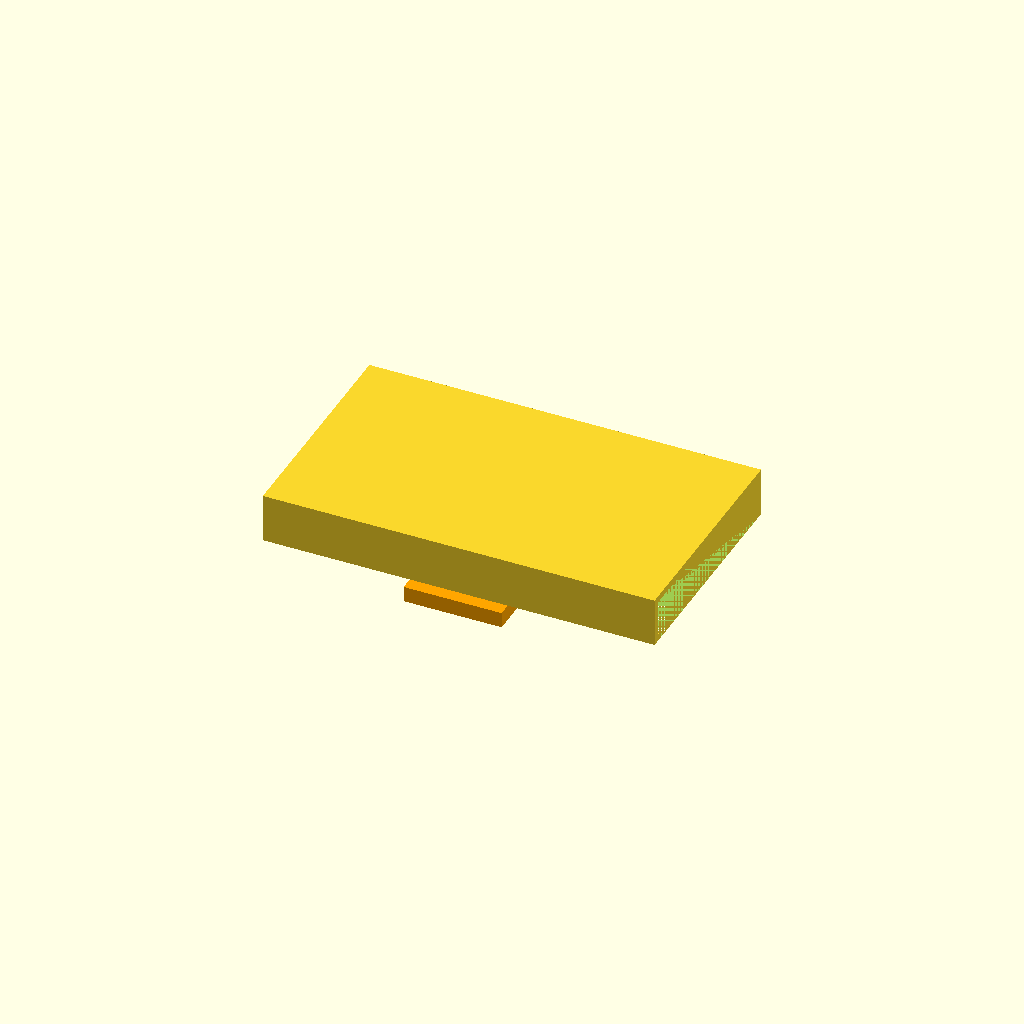
Cell 1 — every parameter at its default value.
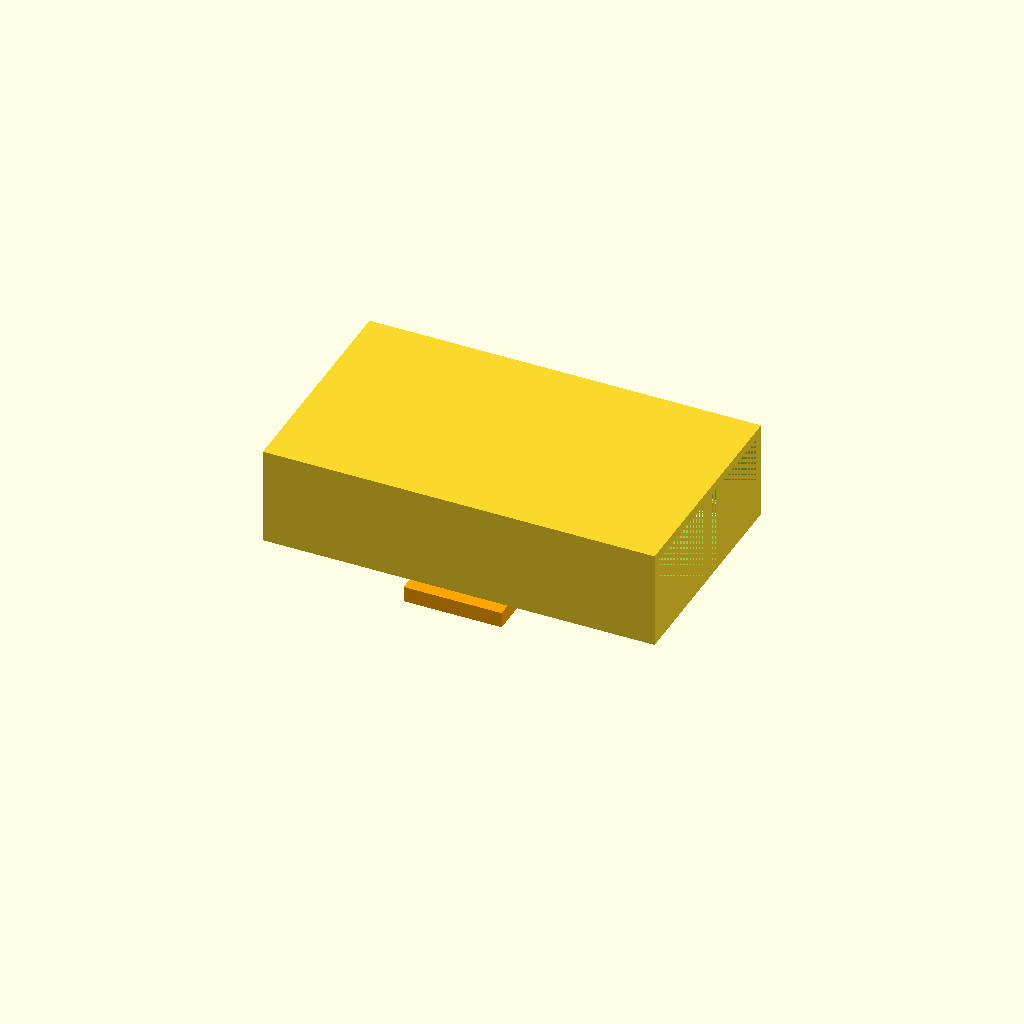
Cell 2: type = "ts35-15" (everything else at default).
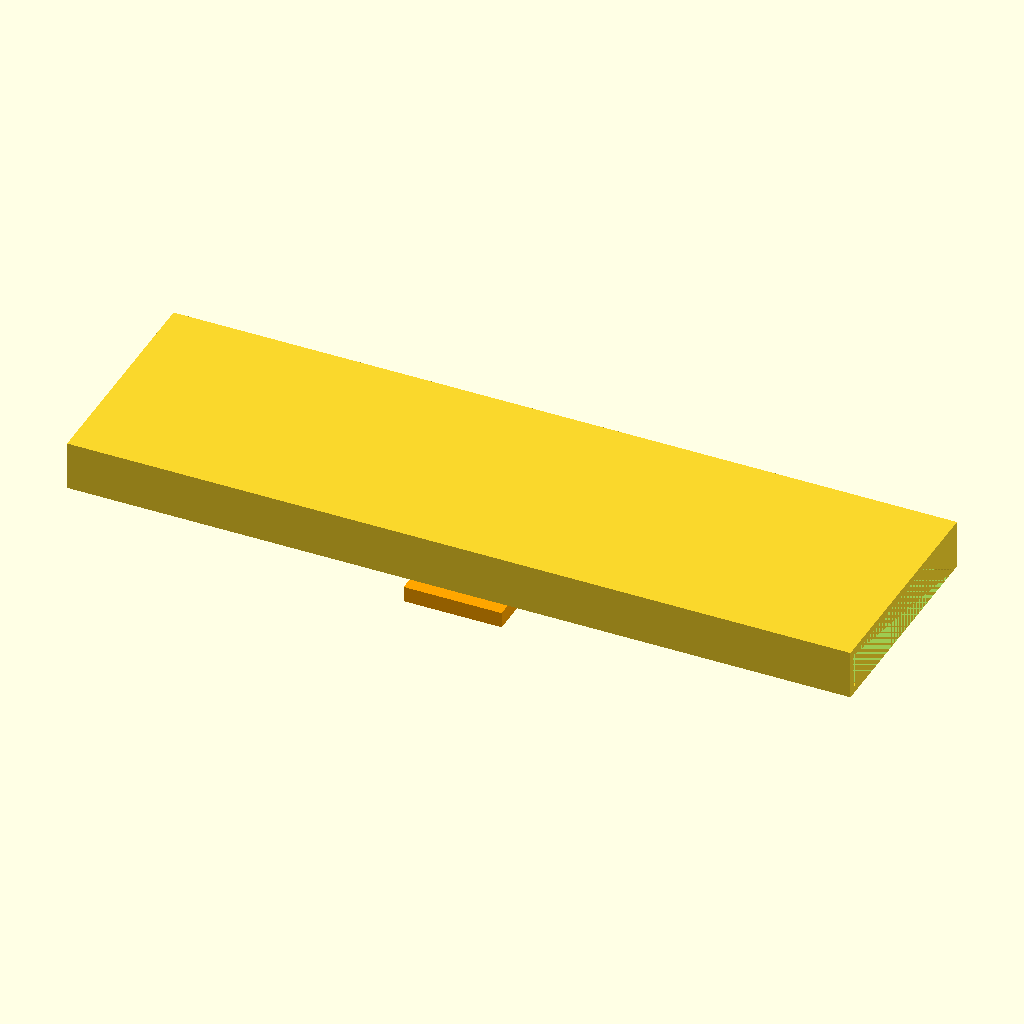
Cell 3: the same model with rail_len = 120.
All cells are drawn from one camera (rotation 55°, 0°, 25°, orthographic, colour scheme Cornfield), so only the parameter changes between them.
The OpenSCAD source (libraries/din-rail/assembly.scad):
// SPDX-License-Identifier: CC-BY-NC-SA-4.0
// din-rail/assembly.scad — din_clip() / din_rail_profile() mate demo (Task 3).
// Geometric correctness gate for the snap clip: places the reference rail
// profile and the printable clip in their seated (mated) pose so
// verify-scad-geometry can confirm the clip's catch barbs hook the rail's
// return lips (din_rail_lip) with no gross rigid-body clip-through of the rail
// body. Physical snap tension is NOT checked here — it is bench-tuned by the
// caller via din_clip()'s clearance/wall/flex_len (see README "Coverage").
//
// Render (headless, no GL):
//   python3 .claude/skills/verify-scad-geometry/render_stl.py \
//     libraries/din-rail/assembly.scad --out /tmp/din_mate.png
// Side-profile overlay (rail vs clip, yz-axis) — the engagement check:
//   python3 .claude/skills/verify-scad-geometry/render_stl.py --overlay \
//     <(echo 'use <din-rail/din-rail.scad>; din_rail_profile("ts35-7.5",10);') \
//     <(echo 'use <din-rail/din-rail.scad>; din_clip("ts35-7.5");') \
//     --axis yz --out /tmp/din_overlay.png
use <din-rail/din-rail.scad>;

/* [Mate] */
type = "ts35-7.5"; // ["ts35-7.5", "ts35-15"]
rail_len = 60;
clip_width = 15;

// Reference rail (fit/context geometry, not itself a print).
din_rail_profile(type, rail_len);
// The printable clip, seated: barbs hook the rail's inward return lips.
color("orange") din_clip(type, width = clip_width);
Customizer parameters (derived from the source; name, type, default, range or options):
type: string, default "ts35-7.5", options "ts35-7.5", "ts35-15"
rail_len: number, default 60
clip_width: number, default 15
